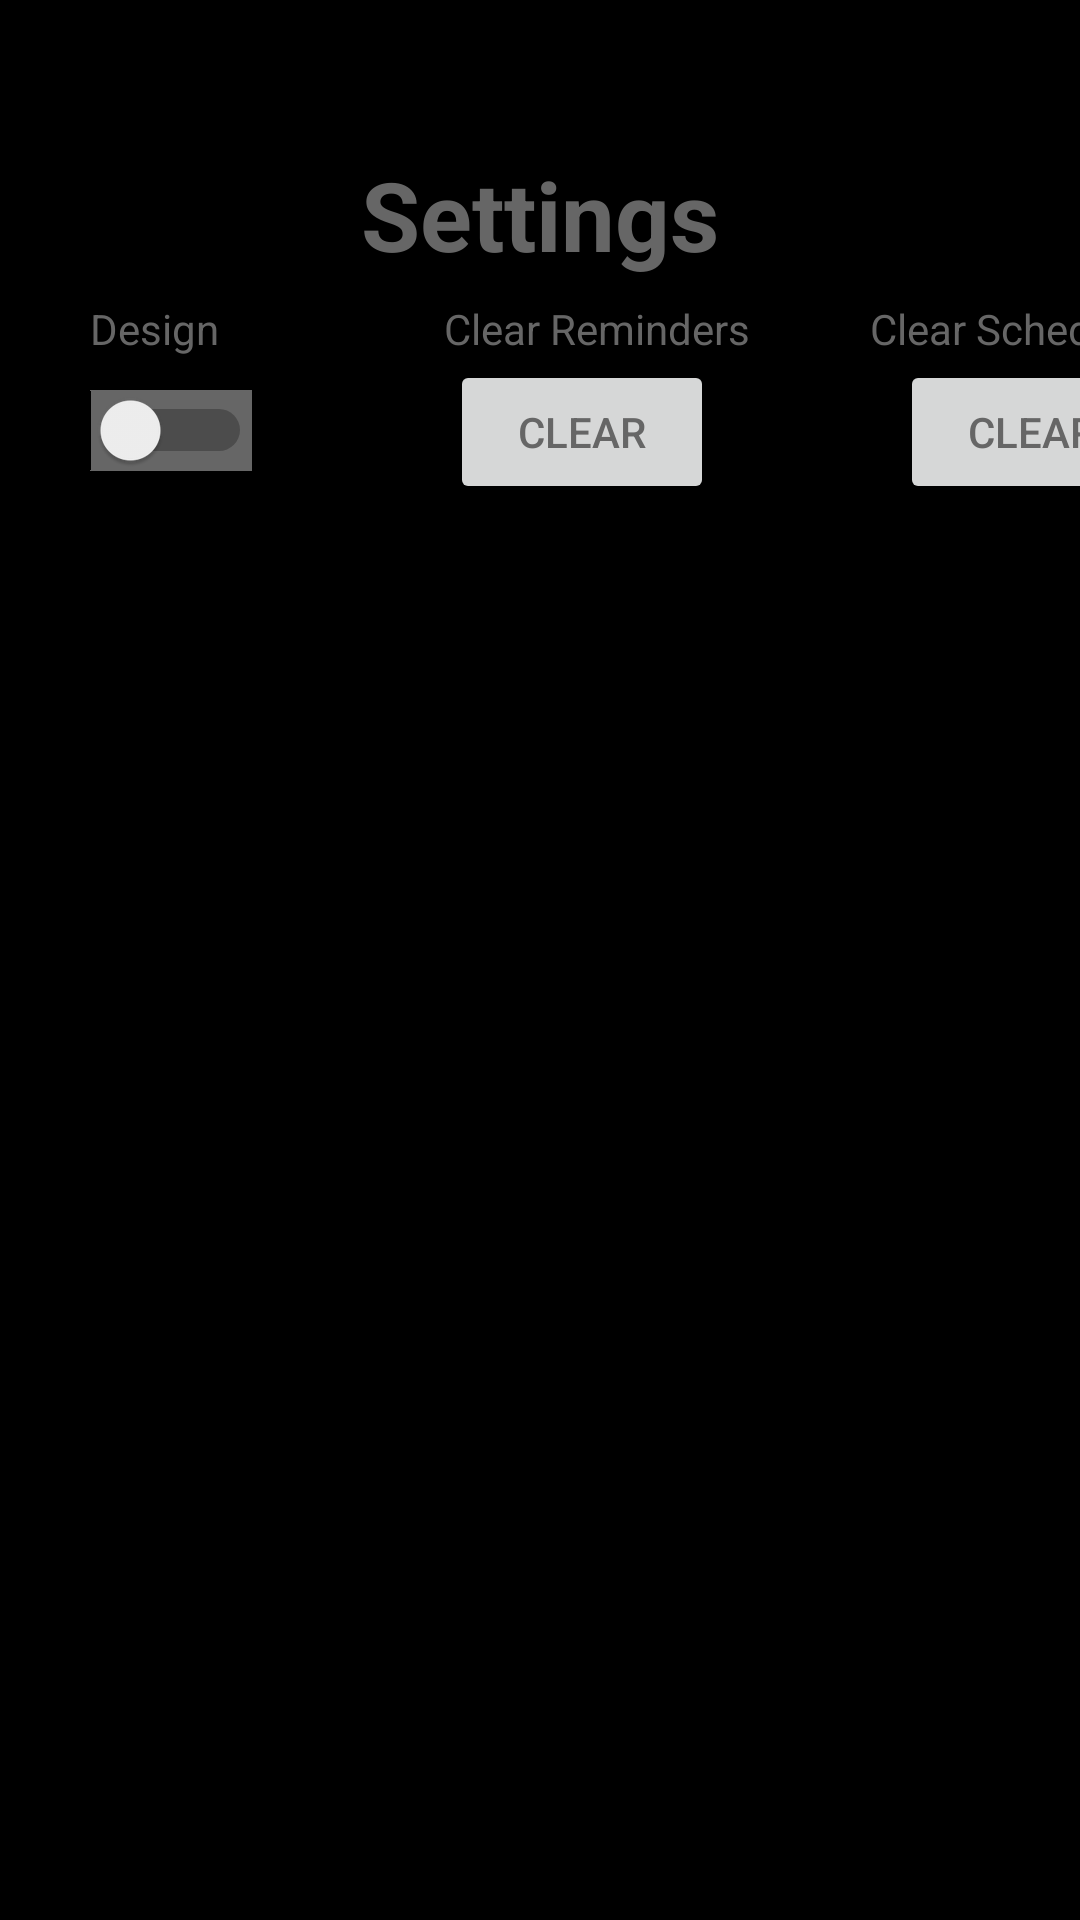

Android layout source for this screen:
<!-- AndroidManifest.xml: application theme AppThemeDark -->
<!-- res/layout/settings_fragment.xml -->
<?xml version="1.0" encoding="utf-8"?>
<android.support.constraint.ConstraintLayout xmlns:android="http://schemas.android.com/apk/res/android"
    xmlns:app="http://schemas.android.com/apk/res-auto"
    xmlns:tools="http://schemas.android.com/tools"
    android:orientation="vertical"
    android:layout_width="match_parent"
    android:layout_height="match_parent"
    android:gravity="center">

    <TextView
        style="@style/HeadingText"
        android:layout_width="wrap_content"
        android:layout_height="wrap_content"
        android:layout_marginStart="8dp"
        android:layout_marginTop="50dp"
        android:layout_marginEnd="8dp"
        android:text="Settings"
        app:layout_constraintEnd_toEndOf="parent"
        app:layout_constraintStart_toStartOf="parent"
        app:layout_constraintTop_toTopOf="parent" />

    <Switch
        android:id="@+id/switch1"
        android:layout_width="wrap_content"
        android:layout_height="wrap_content"
        android:textOff="Light"
        android:textOn="Dark"
        android:background="@color/gray"
        android:layout_marginTop="130dp"
        android:layout_marginLeft="30dp"
        app:layout_constraintLeft_toLeftOf="parent"
        app:layout_constraintTop_toTopOf="parent"
        tools:layout_editor_absoluteX="16dp"
        tools:layout_editor_absoluteY="121dp" />

    <TextView
        android:id="@+id/textView"
        android:layout_width="wrap_content"
        android:layout_height="wrap_content"
        android:text="Design"
        android:layout_marginTop="100dp"
        android:layout_marginLeft="30dp"
        app:layout_constraintLeft_toLeftOf="parent"
        app:layout_constraintTop_toTopOf="parent"
        tools:layout_editor_absoluteX="16dp"
        tools:layout_editor_absoluteY="92dp" />

    <TextView
        android:id="@+id/textView2"
        android:layout_width="wrap_content"
        android:layout_height="wrap_content"
        android:layout_marginStart="75dp"
        android:layout_marginTop="100dp"
        android:layout_marginLeft="75dp"
        android:text="Clear Reminders"
        app:layout_constraintStart_toEndOf="@+id/textView"
        app:layout_constraintTop_toTopOf="parent" />

    <TextView
        android:id="@+id/textView4"
        android:layout_width="wrap_content"
        android:layout_height="wrap_content"
        android:layout_marginStart="40dp"
        android:layout_marginTop="100dp"
        android:text="Clear Schedule"
        app:layout_constraintStart_toEndOf="@+id/textView2"
        app:layout_constraintTop_toTopOf="parent" />

    <Button
        android:id="@+id/clearReminders"
        android:layout_width="wrap_content"
        android:layout_height="wrap_content"
        android:layout_marginStart="150dp"
        android:layout_marginTop="120dp"
        android:text="clear"
        app:layout_constraintStart_toStartOf="parent"
        app:layout_constraintTop_toTopOf="parent" />

    <Button
        android:id="@+id/clearSchedule"
        android:layout_width="wrap_content"
        android:layout_height="wrap_content"
        android:layout_marginStart="300dp"
        android:layout_marginTop="120dp"
        android:text="clear"
        app:layout_constraintStart_toStartOf="parent"
        app:layout_constraintTop_toTopOf="parent" />

</android.support.constraint.ConstraintLayout>
<!-- resources referenced by this layout -->
<resources>
  <color name="gray">#666666</color>
  <style name="HeadingText">
          <item name="android:textStyle">bold</item>
          <item name="android:textSize">32sp</item>
      </style>
  <style name="AppThemeDark" parent="Theme.AppCompat.Light.DarkActionBar">
          
          <item name="colorPrimary">@color/gray</item>
          <item name="colorPrimaryDark">@color/black</item>
          <item name="colorAccent">@color/gray</item>
          <item name="android:colorBackground">@color/black</item>
          <item name="android:textColor">@color/gray</item>
          <item name="colorControlNormal">@color/black</item>
          <item name="colorControlActivated">@color/black</item>
          <item name="colorControlHighlight">@color/black</item>
      </style>
  <color name="black">#000000</color>
</resources>
